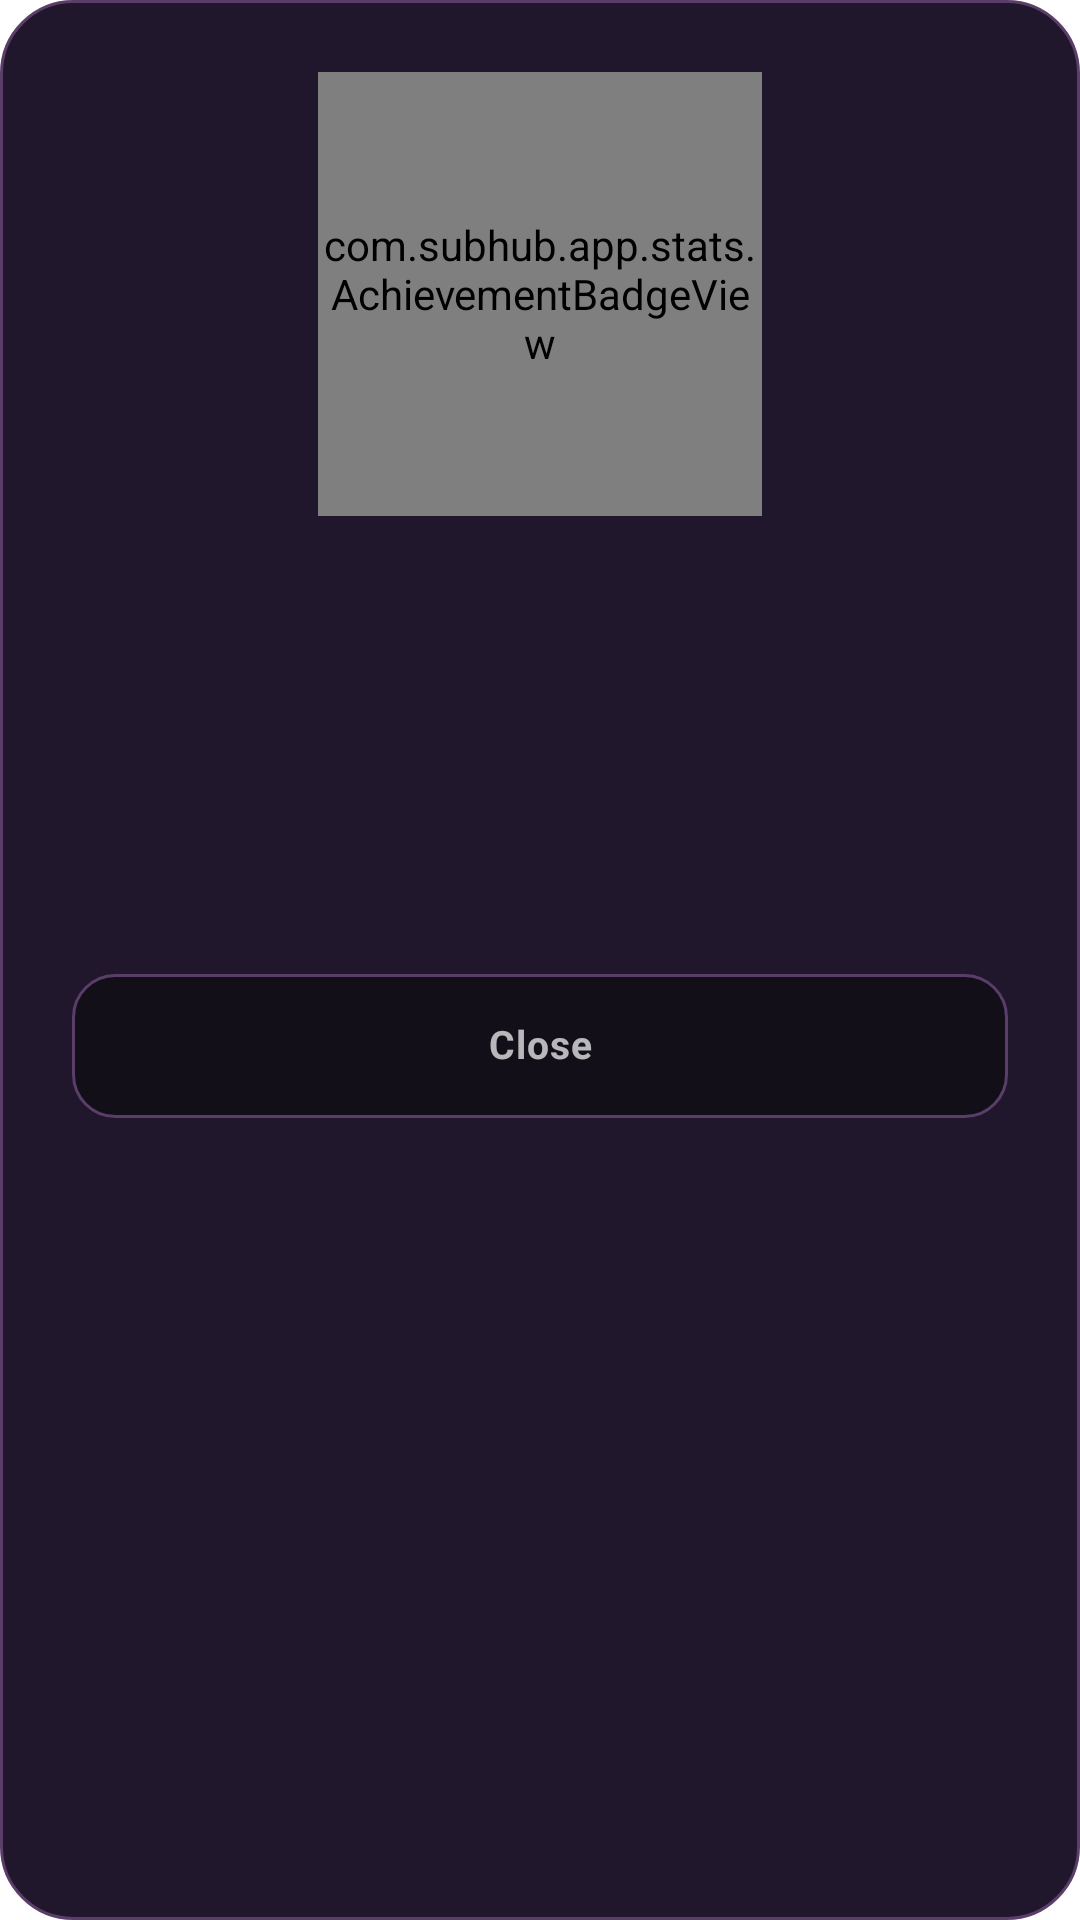

This screen was rendered from an Android layout file. Write that file and the resources it references.
<!-- AndroidManifest.xml: application theme Theme.SubHub -->
<!-- res/layout/dialog_achievement_details.xml -->
<?xml version="1.0" encoding="utf-8"?>
<LinearLayout xmlns:android="http://schemas.android.com/apk/res/android"
    android:layout_width="match_parent"
    android:layout_height="wrap_content"
    android:background="@drawable/bg_achievement_dialog"
    android:gravity="center_horizontal"
    android:orientation="vertical"
    android:paddingStart="24dp"
    android:paddingTop="24dp"
    android:paddingEnd="24dp"
    android:paddingBottom="22dp">

    <com.subhub.app.stats.AchievementBadgeView
        android:id="@+id/achievement_detail_badge"
        android:layout_width="148dp"
        android:layout_height="148dp" />

    <TextView
        android:id="@+id/achievement_detail_status"
        android:layout_width="wrap_content"
        android:layout_height="wrap_content"
        android:layout_marginTop="@dimen/ui_gap_group"
        android:includeFontPadding="false"

        android:textColor="@color/accent_hot"
        android:textSize="@dimen/ui_text_caption"
        android:textStyle="bold" />

    <TextView
        android:id="@+id/achievement_detail_name"
        android:layout_width="match_parent"
        android:layout_height="wrap_content"
        android:layout_marginTop="@dimen/ui_gap_control"
        android:gravity="center"
        android:includeFontPadding="false"
        android:textColor="@color/text_primary"
        android:textSize="24sp"
        android:textStyle="bold" />

    <TextView
        android:id="@+id/achievement_detail_description"
        android:layout_width="match_parent"
        android:layout_height="wrap_content"
        android:layout_marginTop="@dimen/ui_gap_control"
        android:gravity="center"
        android:includeFontPadding="false"
        android:lineSpacingExtra="3dp"
        android:textColor="@color/text_secondary"
        android:textSize="@dimen/ui_text_row_title" />

    <TextView
        android:id="@+id/achievement_detail_progress"
        android:layout_width="match_parent"
        android:layout_height="wrap_content"
        android:layout_marginTop="@dimen/ui_gap_group"
        android:gravity="center"
        android:includeFontPadding="false"
        android:textColor="@color/accent_text"
        android:textSize="@dimen/ui_text_label"
        android:textStyle="bold" />

    <TextView
        android:id="@+id/achievement_detail_date"
        android:layout_width="match_parent"
        android:layout_height="wrap_content"
        android:layout_marginTop="@dimen/ui_gap_control"
        android:gravity="center"
        android:includeFontPadding="false"
        android:textColor="@color/text_muted"
        android:textSize="@dimen/ui_text_caption" />

    <TextView
        android:id="@+id/achievement_detail_close"
        style="@style/Widget.SubHub.OutlineAction"
        android:layout_height="wrap_content"
        android:minHeight="@dimen/control_min_height"
        android:layout_marginTop="20dp"
        android:text="@string/close" />
</LinearLayout>
<!-- resources referenced by this layout -->
<resources>
  <color name="accent_hot">#C17AE1</color>
  <color name="accent_text">#C17AE1</color>
  <color name="text_muted">#8F809B</color>
  <color name="text_primary">#F8F1FC</color>
  <color name="text_secondary">#C9BCD3</color>
  <dimen name="control_min_height">48dp</dimen>
  <dimen name="ui_gap_control">8dp</dimen>
  <dimen name="ui_gap_group">12dp</dimen>
  <dimen name="ui_text_caption">11sp</dimen>
  <dimen name="ui_text_label">12sp</dimen>
  <dimen name="ui_text_row_title">14sp</dimen>
  <!-- drawable bg_achievement_dialog (drawable) -->
  <?xml version="1.0" encoding="utf-8"?>
  <shape xmlns:android="http://schemas.android.com/apk/res/android">
      <corners android:radius="@dimen/ui_feature_radius" />
      <solid android:color="@color/dialog_surface" />
      <stroke android:width="1dp" android:color="@color/outline_default" />
  </shape>
  <string name="close">Close</string>
  <dimen name="ui_feature_radius">24dp</dimen>
  <color name="dialog_surface">#21172C</color>
  <color name="outline_default">#5A3D68</color>
  <dimen name="ui_control_padding">10dp</dimen>
  <dimen name="ui_text_body">13sp</dimen>
  <color name="background">#08060C</color>
  <color name="accent">#9860BE</color>
  <color name="accent_dark">#54296D</color>
  <color name="surface_card_raised">#EE1D1927</color>
  <color name="control_checked_indicator">#A588BC</color>
  <color name="accent_glow">#66B76DDB</color>
  <style name="Widget.SubHub.Snackbar" parent="Widget.MaterialComponents.Snackbar">
          <item name="android:background">@drawable/bg_notice</item>
          <item name="backgroundTint">@color/dialog_surface</item>
          <item name="actionTextColorAlpha">1.0</item>
          <item name="android:elevation">8dp</item>
          <item name="android:layout_margin">12dp</item>
      </style>
  <style name="Widget.SubHub.SnackbarText" parent="Widget.MaterialComponents.Snackbar.TextView">
          <item name="android:textColor">@color/text_primary</item>
          <item name="android:textSize">@dimen/ui_text_body</item>
          <item name="android:maxLines">4</item>
      </style>
  <style name="Widget.SubHub.SnackbarAction" parent="Widget.MaterialComponents.Button.TextButton.Snackbar">
          <item name="android:textColor">@color/accent_text</item>
          <item name="android:textAllCaps">false</item>
          <item name="android:minHeight">48dp</item>
      </style>
  <color name="surface_disabled">#17131D</color>
  <color name="outline_subtle">#3A3045</color>
  <dimen name="ui_control_radius">14dp</dimen>
  <color name="surface_pressed">#2A1734</color>
  <color name="outline_focus">#C986E7</color>
  <color name="surface_card">#FC131019</color>
  <style name="Animation.SubHub.Dialog" parent="@android:style/Animation.Dialog">
          <item name="android:windowEnterAnimation">@anim/subhub_dialog_enter</item>
          <item name="android:windowExitAnimation">@anim/subhub_dialog_exit</item>
      </style>
  <!-- drawable bg_native_dialog (drawable) -->
  <?xml version="1.0" encoding="utf-8"?>
  <layer-list xmlns:android="http://schemas.android.com/apk/res/android">
      <item><shape android:shape="rectangle">
          <solid android:color="@color/dialog_surface" />
          <stroke android:width="1dp" android:color="@color/outline_default" />
          <corners android:radius="@dimen/ui_feature_radius" />
      </shape></item>
  </layer-list>
  <dimen name="ui_gap_inline">4dp</dimen>
  <!-- drawable bg_spinner (drawable) -->
  <layer-list xmlns:android="http://schemas.android.com/apk/res/android">
      <item android:drawable="@drawable/bg_input" />
      <item android:gravity="end|center_vertical" android:right="12dp" android:width="16dp" android:height="16dp">
          <rotate android:fromDegrees="90" android:toDegrees="90" android:drawable="@drawable/ic_wallet_chevron" />
      </item>
  </layer-list>
  <dimen name="ui_input_radius">12dp</dimen>
</resources>
